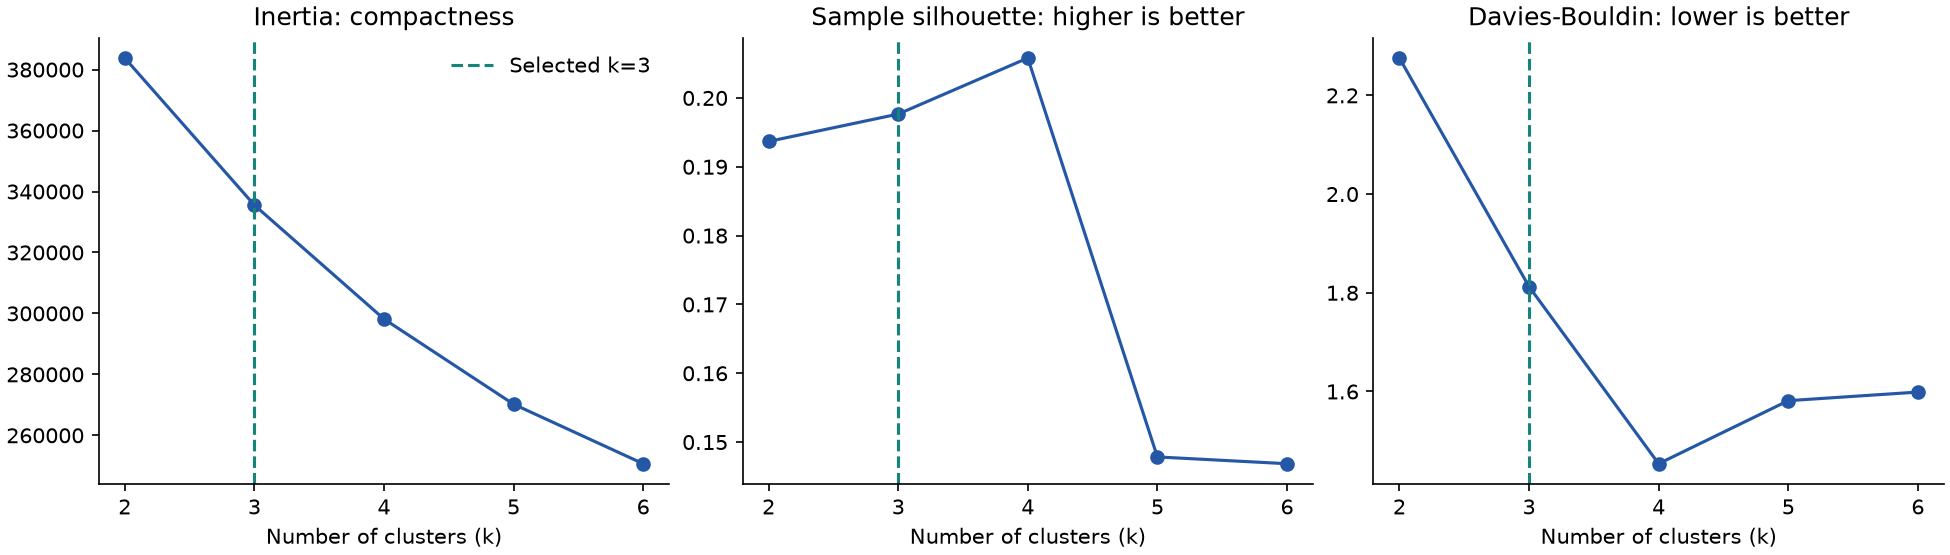

Source data for this figure (header and first rows):
k, reference_baseline, silhouette_sample, silhouette_sample_rows, davies_bouldin_all_rows, inertia, fit_seconds, iterations, converged_before_limit, min_cluster_fraction, max_cluster_fraction, preliminary_selected
2, False, 0.1937, 3000, 2.276, 383791, 0.2381, 28, True, 0.3069, 0.6931, False
3, True, 0.1977, 3000, 1.813, 335541, 0.4627, 21, True, 0.06406, 0.652, True
4, False, 0.2058, 3000, 1.454, 298176, 0.7075, 10, True, 0.004774, 0.6463, False
5, False, 0.1478, 3000, 1.581, 270213, 0.6309, 19, True, 0.004774, 0.3849, False
6, False, 0.1469, 3000, 1.599, 250687, 0.8293, 18, True, 0.004774, 0.3513, False
